Image classification data set "split" (abi131205/EYE_SCLERA_DETECTION on GitHub). Class labels (2): jaundice, normal.

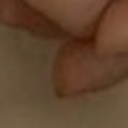
Label: normal

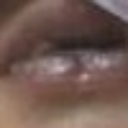
Label: jaundice

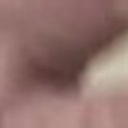
Label: normal

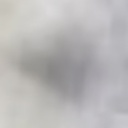
Label: jaundice

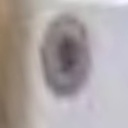
Label: normal

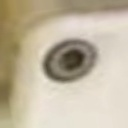
Label: jaundice
